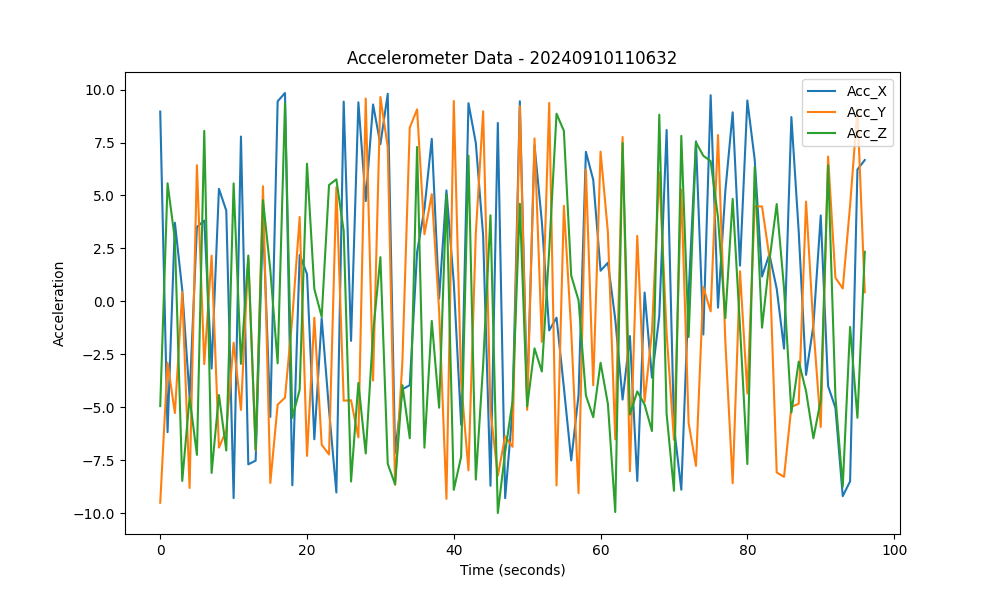

The data file committed next to this chart (first rows):
Acc_X, Acc_Y, Acc_Z
8.96, -9.506, -4.939
-6.172, -2.893, 5.576
3.713, -5.269, 2.916
0.5408, 0.4384, -8.474
-4.516, -8.807, -4.53
3.516, 6.429, -7.243
3.814, -2.96, 8.051
-3.169, 2.159, -8.096
5.314, -6.903, -4.42
4.287, -6.092, -7.039
-9.285, -1.95, 5.572
7.782, -5.124, -2.948
-7.692, 2.064, 2.167
-7.516, -7.027, -6.997
3.868, 5.436, 4.78
-5.453, -8.572, 1.487
9.446, -4.876, -2.924
9.838, -4.542, 9.35
-8.679, -0.773, -5.495
2.194, 3.985, -4.163
1.294, -7.293, 6.498
-6.507, -0.7722, 0.5828
-0.7878, -6.766, -0.7267
-5.121, -7.226, 5.496
-9.02, 5.391, 5.762
9.432, -4.687, 3.315
-1.863, -4.666, -8.502
9.397, -6.42, -3.847
4.735, 9.575, -7.179
9.295, -3.737, -1.507
7.42, 9.648, 2.09
9.8, 7.29, -7.669
-7.154, -8.657, -8.632
-4.148, -2.812, -3.954
-3.955, 8.203, -6.46
2.325, 9.065, 7.291
4.376, 3.168, -6.905
7.675, 5.06, -0.9202
0.1331, -0.4284, -5.019
5.241, -9.318, 5.054
0.8753, 9.459, -8.894
-5.818, -3.807, -7.336
9.357, -7.975, 6.883
7.484, 3.217, -8.412
3.097, 8.977, -2.991
-8.702, -5.151, 4.065
8.424, -8.226, -9.988
-9.287, -6.364, -7.098
-5.151, -6.861, -4.732
9.447, 9.219, 4.609
-4.625, -5.122, -4.961
7.364, 7.692, -2.217
3.754, -1.908, -3.308
-1.369, 9.37, 2.413
-0.7682, -8.687, 8.862
-4.059, 4.513, 8.052
-7.508, -1.374, 1.213
-4.418, -9.053, 0.05284
7.063, 6.229, -4.436
5.739, -3.957, -5.467
... 37 more rows
